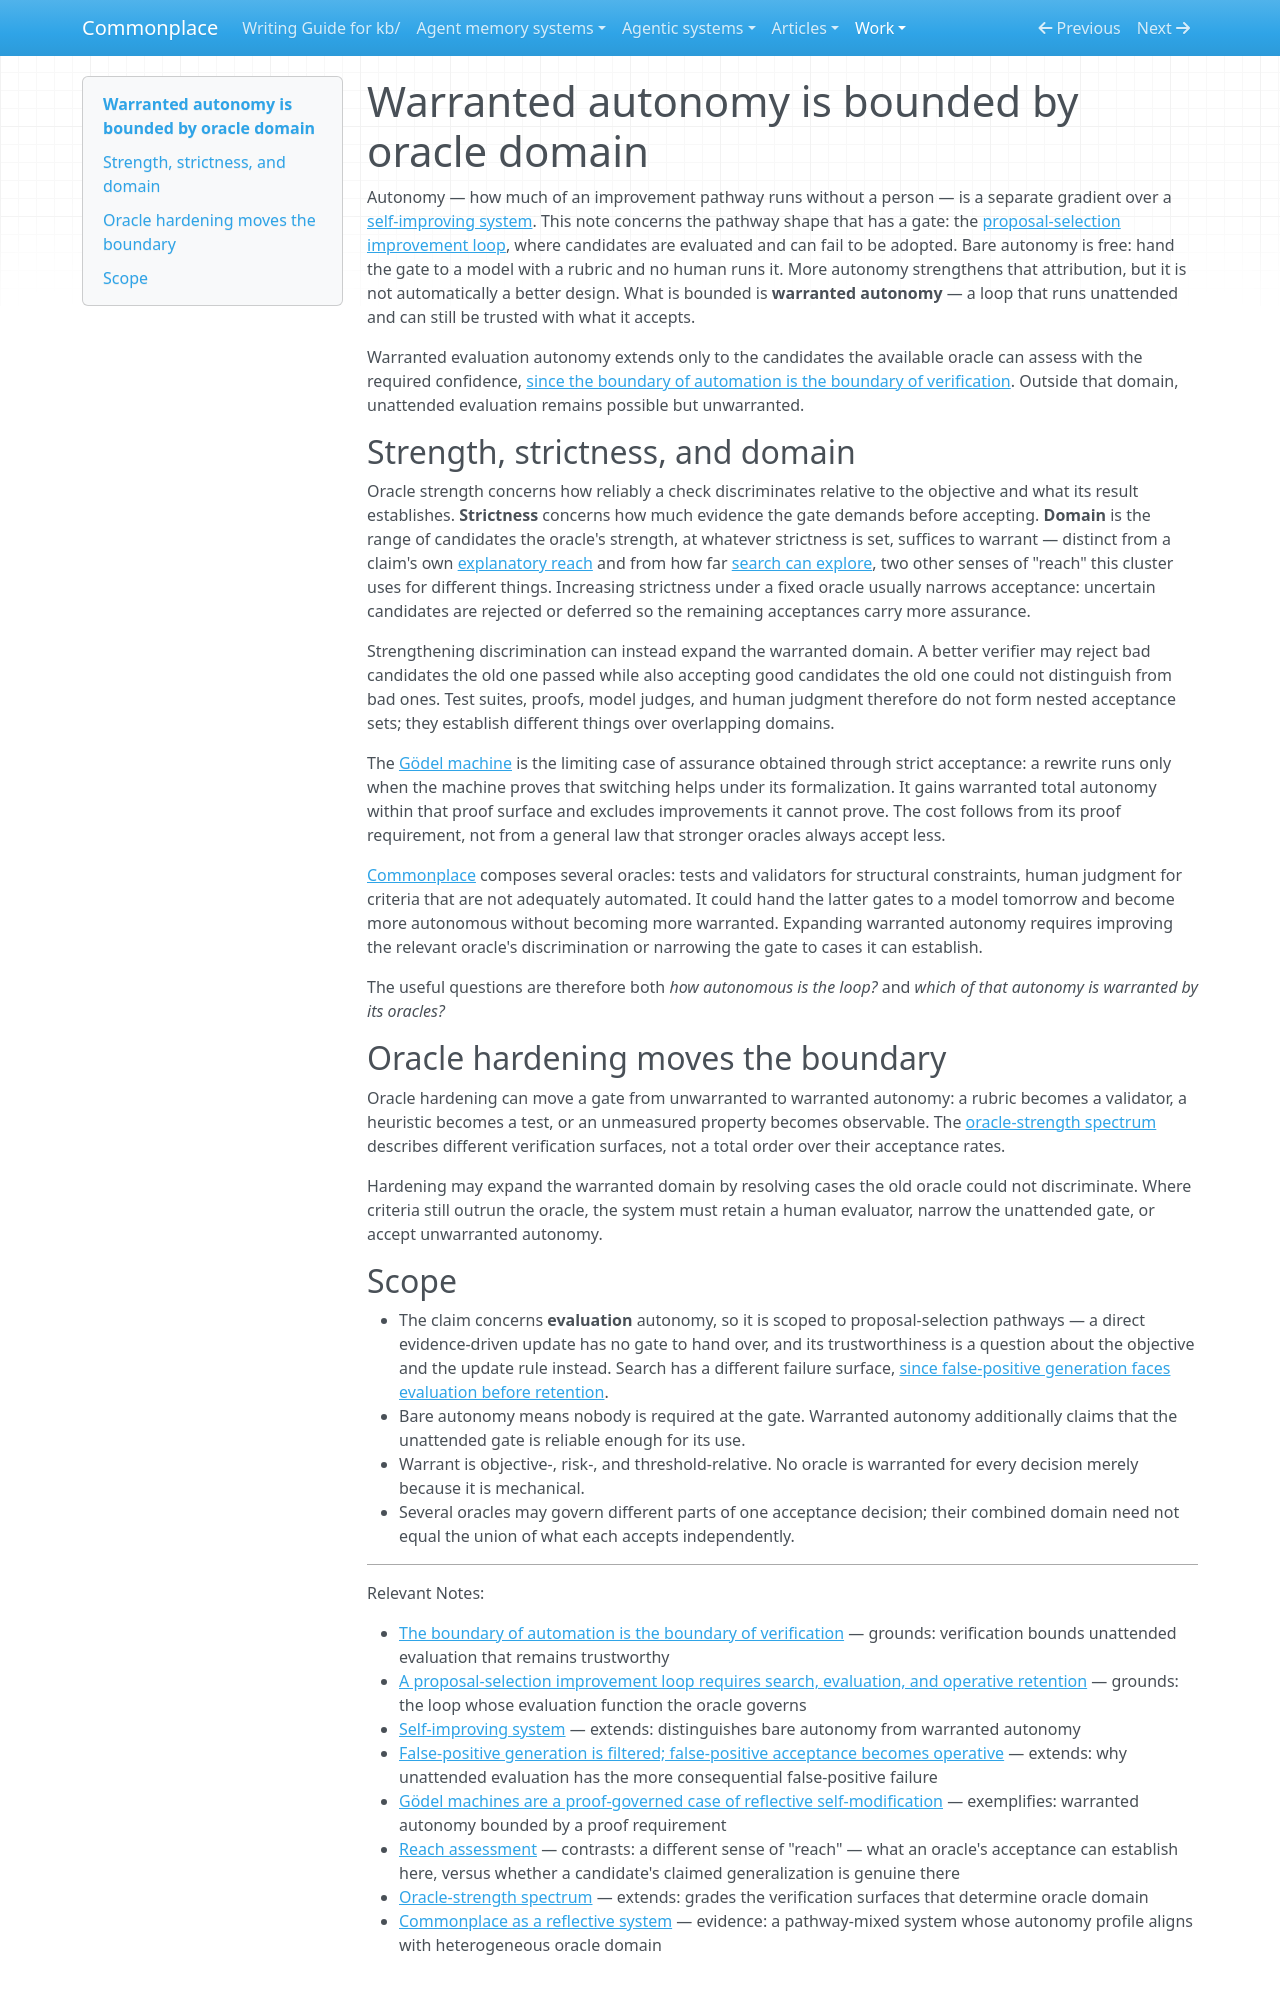

repository: zby/commonplace · page: work/error-catching/run-01/items/titleclaim-E/index.html · generator: mkdocs

---
description: "Bare autonomy is free, but warranted evaluation autonomy extends only to the candidates an oracle can assess with the required confidence"
type: types/note.md
traits: [title-as-claim]
tags: [foundations, self-improving-systems, evaluation]
---

# Warranted autonomy is bounded by oracle domain

Autonomy — how much of an improvement pathway runs without a person — is a separate gradient over a [self-improving system](../../../../notes/definitions/self-improving-system.md). This note concerns the pathway shape that has a gate: the [proposal-selection improvement loop](../../../../notes/a-proposal-selection-loop-requires-search-evaluation-and-retention.md), where candidates are evaluated and can fail to be adopted. Bare autonomy is free: hand the gate to a model with a rubric and no human runs it. More autonomy strengthens that attribution, but it is not automatically a better design. What is bounded is **warranted autonomy** — a loop that runs unattended and can still be trusted with what it accepts.

Warranted evaluation autonomy extends only to the candidates the available oracle can assess with the required confidence, [since the boundary of automation is the boundary of verification](../../../../notes/the-boundary-of-automation-is-the-boundary-of-verification.md). Outside that domain, unattended evaluation remains possible but unwarranted.

## Strength, strictness, and domain

Oracle strength concerns how reliably a check discriminates relative to the objective and what its result establishes. **Strictness** concerns how much evidence the gate demands before accepting. **Domain** is the range of candidates the oracle's strength, at whatever strictness is set, suffices to warrant — distinct from a claim's own [explanatory reach](../../../../notes/definitions/reach-assessment.md) and from how far [search can explore](../../../../notes/a-proposal-selection-loop-requires-search-evaluation-and-retention.md), two other senses of "reach" this cluster uses for different things. Increasing strictness under a fixed oracle usually narrows acceptance: uncertain candidates are rejected or deferred so the remaining acceptances carry more assurance.

Strengthening discrimination can instead expand the warranted domain. A better verifier may reject bad candidates the old one passed while also accepting good candidates the old one could not distinguish from bad ones. Test suites, proofs, model judges, and human judgment therefore do not form nested acceptance sets; they establish different things over overlapping domains.

The [Gödel machine](../../../../notes/goedel-machines-are-a-proof-governed-case-of-self-modification.md) is the limiting case of assurance obtained through strict acceptance: a rewrite runs only when the machine proves that switching helps under its formalization. It gains warranted total autonomy within that proof surface and excludes improvements it cannot prove. The cost follows from its proof requirement, not from a general law that stronger oracles always accept less.

[Commonplace](../../../../notes/evidence/commonplace-as-a-reflective-system.md) composes several oracles: tests and validators for structural constraints, human judgment for criteria that are not adequately automated. It could hand the latter gates to a model tomorrow and become more autonomous without becoming more warranted. Expanding warranted autonomy requires improving the relevant oracle's discrimination or narrowing the gate to cases it can establish.

The useful questions are therefore both *how autonomous is the loop?* and *which of that autonomy is warranted by its oracles?*

## Oracle hardening moves the boundary

Oracle hardening can move a gate from unwarranted to warranted autonomy: a rubric becomes a validator, a heuristic becomes a test, or an unmeasured property becomes observable. The [oracle-strength spectrum](../../../../notes/oracle-strength-spectrum.md) describes different verification surfaces, not a total order over their acceptance rates.

Hardening may expand the warranted domain by resolving cases the old oracle could not discriminate. Where criteria still outrun the oracle, the system must retain a human evaluator, narrow the unattended gate, or accept unwarranted autonomy.
